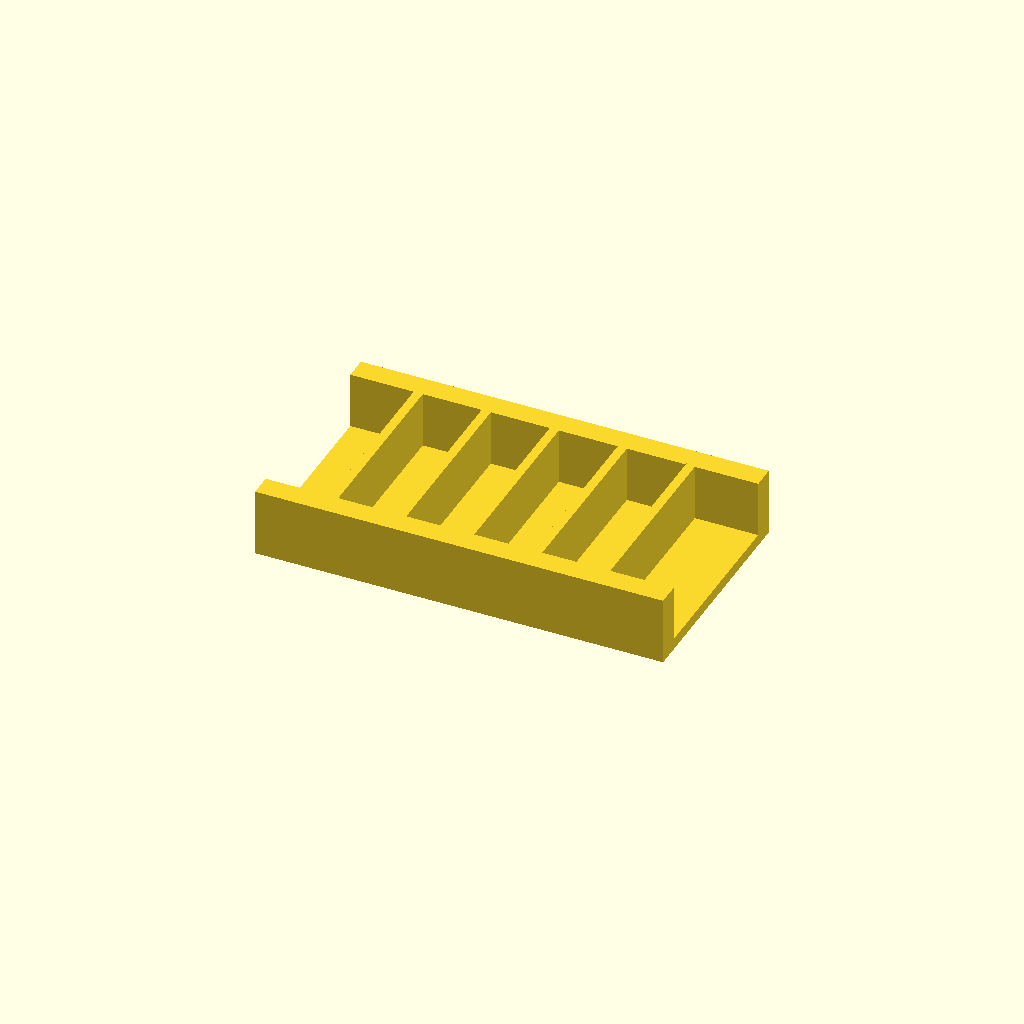
Cell 1: the model at its default parameters.
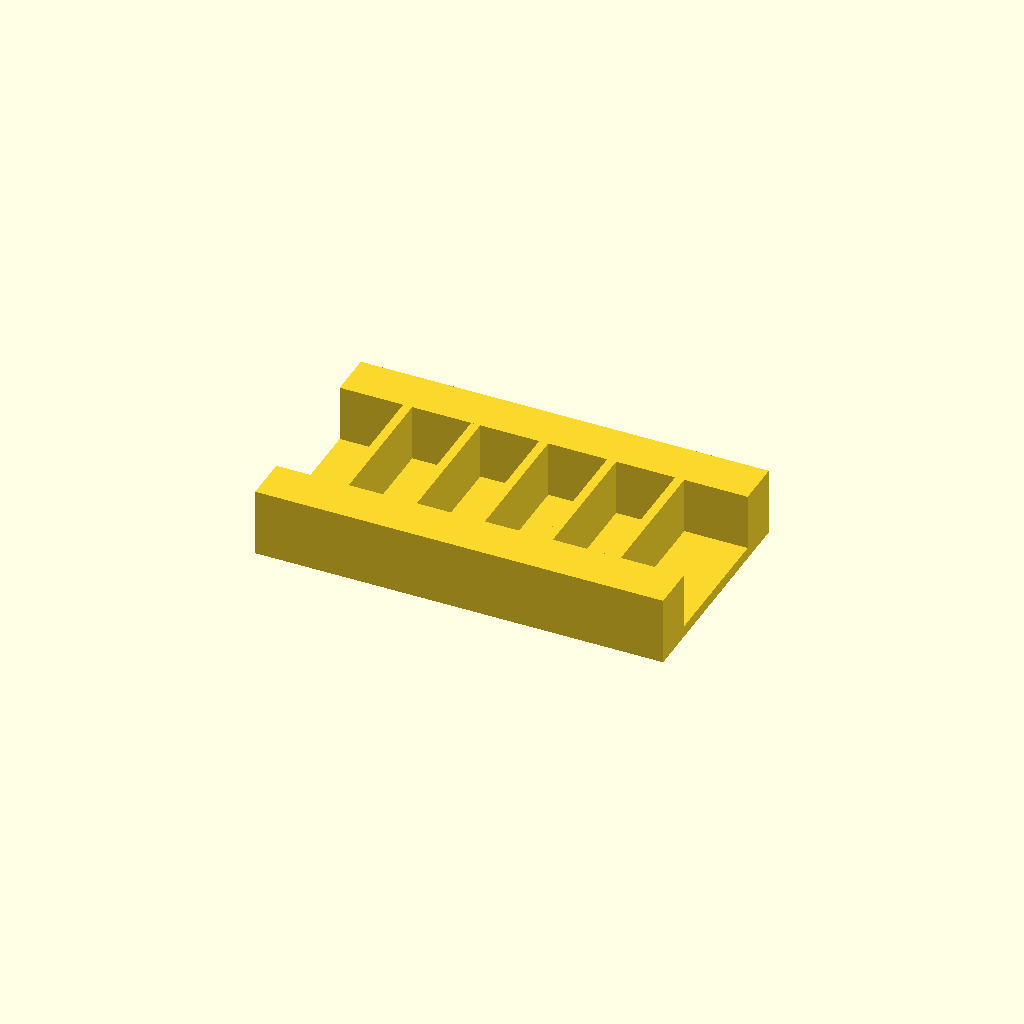
Cell 2: the same model with rail_w = 20.
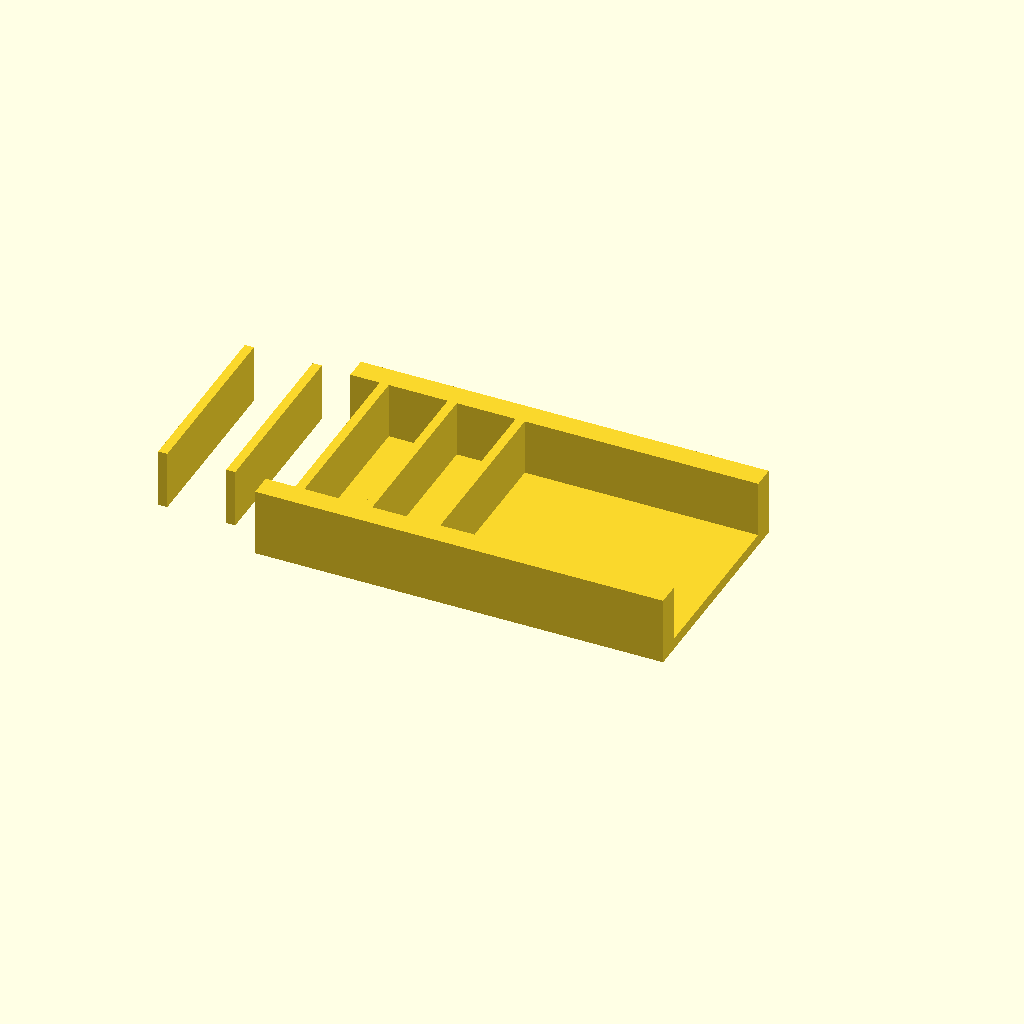
Cell 3: the same model with ribs = 10.
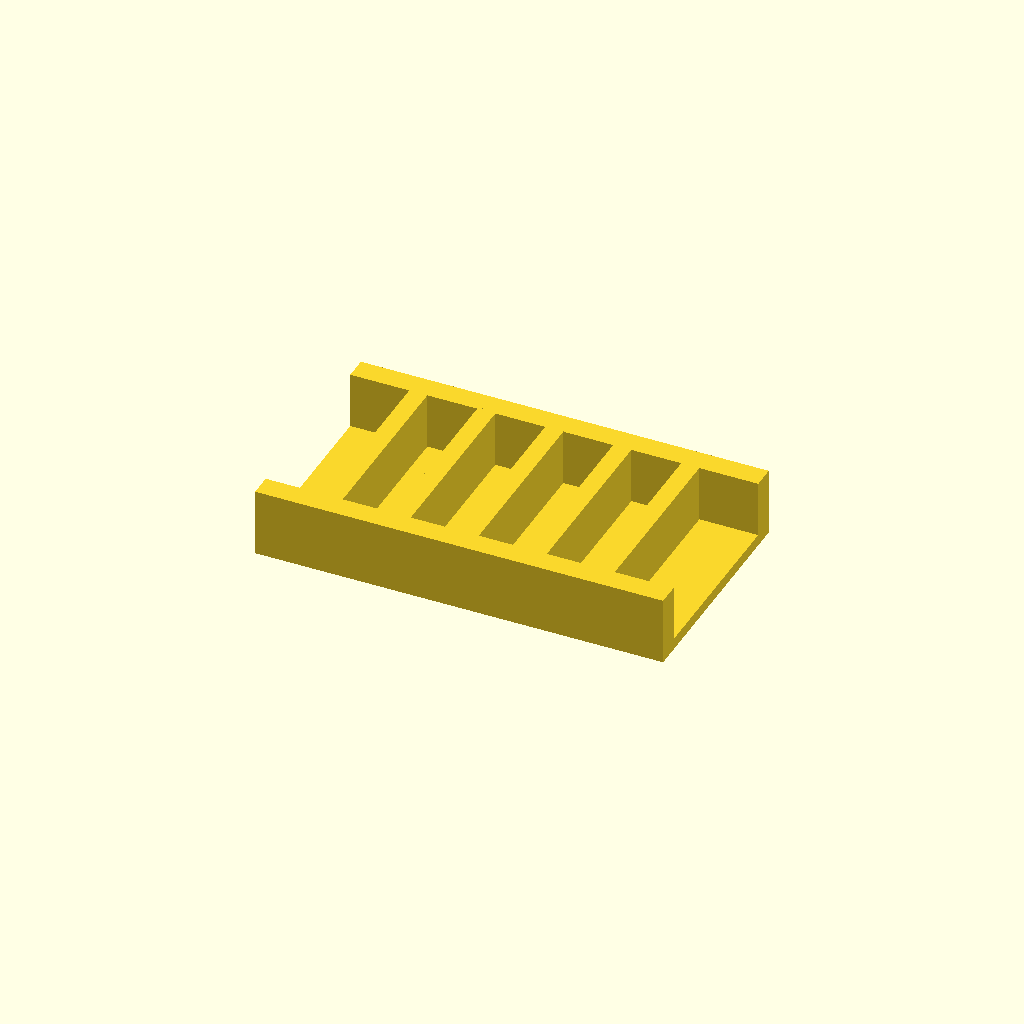
Cell 4: rib_t = 8 (everything else at default).
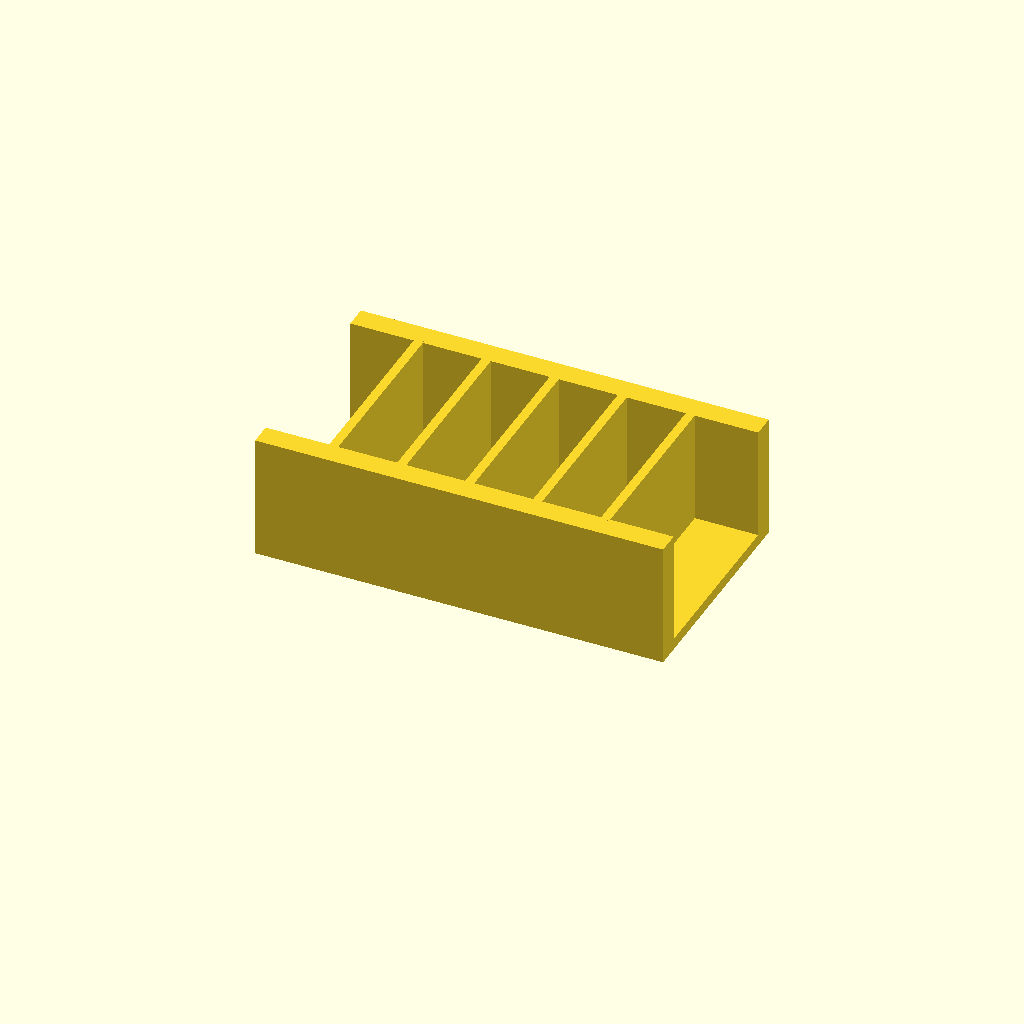
Cell 5 — rib_h set to 50, the other parameters unchanged.
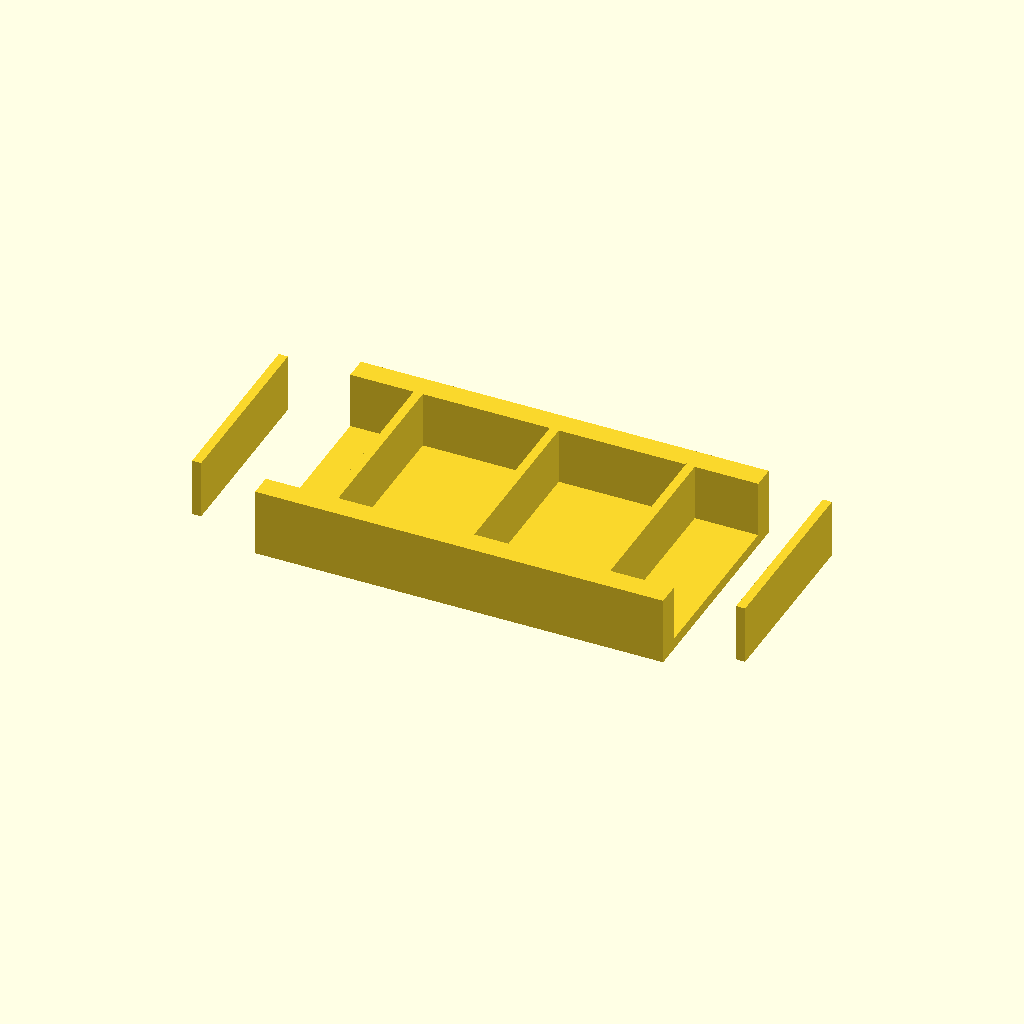
Cell 6 — pitch set to 60, the other parameters unchanged.
One fixed orthographic camera (rotation 55°, 0°, 25°; colour scheme Cornfield) for every cell.
OpenSCAD source file optional_data/data/place1/ribframes/part_0023.scad:
$fn = 32;

// ----------------------------------------------------------------------
// Rib frame 180 x 100 x 30
// 5 ribs at 30 mm pitch
// ----------------------------------------------------------------------

// --- parameters (mm) ---
frame = [180, 100, 5];  // base plate size (x, y, z)
rail_w = 10;            // side rail width
ribs = 5;               // number of ribs
rib_t = 4;              // rib thickness
rib_h = 25;             // rib height above the base plate
pitch = 30;             // pitch between rib centres

// --- derived feature positions (mm) ---
span = (ribs - 1) * pitch;          // = 120   distance between the outer ribs
origin_x = -span / 2;               // = -60   X of the first rib
rib_len = frame[1] - 2 * rail_w + 2;  // = 82   rib length, 1 mm into each rail
feature_centers = [
  [origin_x + 0 * pitch, 0],
  [origin_x + 1 * pitch, 0],
  [origin_x + 2 * pitch, 0],
  [origin_x + 3 * pitch, 0],
  [origin_x + 4 * pitch, 0]
];   // rib centre line, drives the rib loop

// base plate, two side rails, then the ribs read straight off feature_centers
union() {
  translate([-frame[0] / 2, -frame[1] / 2, 0]) cube(frame);
  translate([-frame[0] / 2, -frame[1] / 2, 0]) cube([frame[0], rail_w, frame[2] + rib_h]);
  translate([-frame[0] / 2, frame[1] / 2 - rail_w, 0]) cube([frame[0], rail_w, frame[2] + rib_h]);
  for (centre = feature_centers)
    translate([centre[0] - rib_t / 2, centre[1] - rib_len / 2, frame[2] - 1])
      cube([rib_t, rib_len, rib_h + 1]);
}
Parameter table extracted from the source (name, type, default, range or options):
frame: vector, default [180, 100, 5]
rail_w: number, default 10
ribs: number, default 5
rib_t: number, default 4
rib_h: number, default 25
pitch: number, default 30
